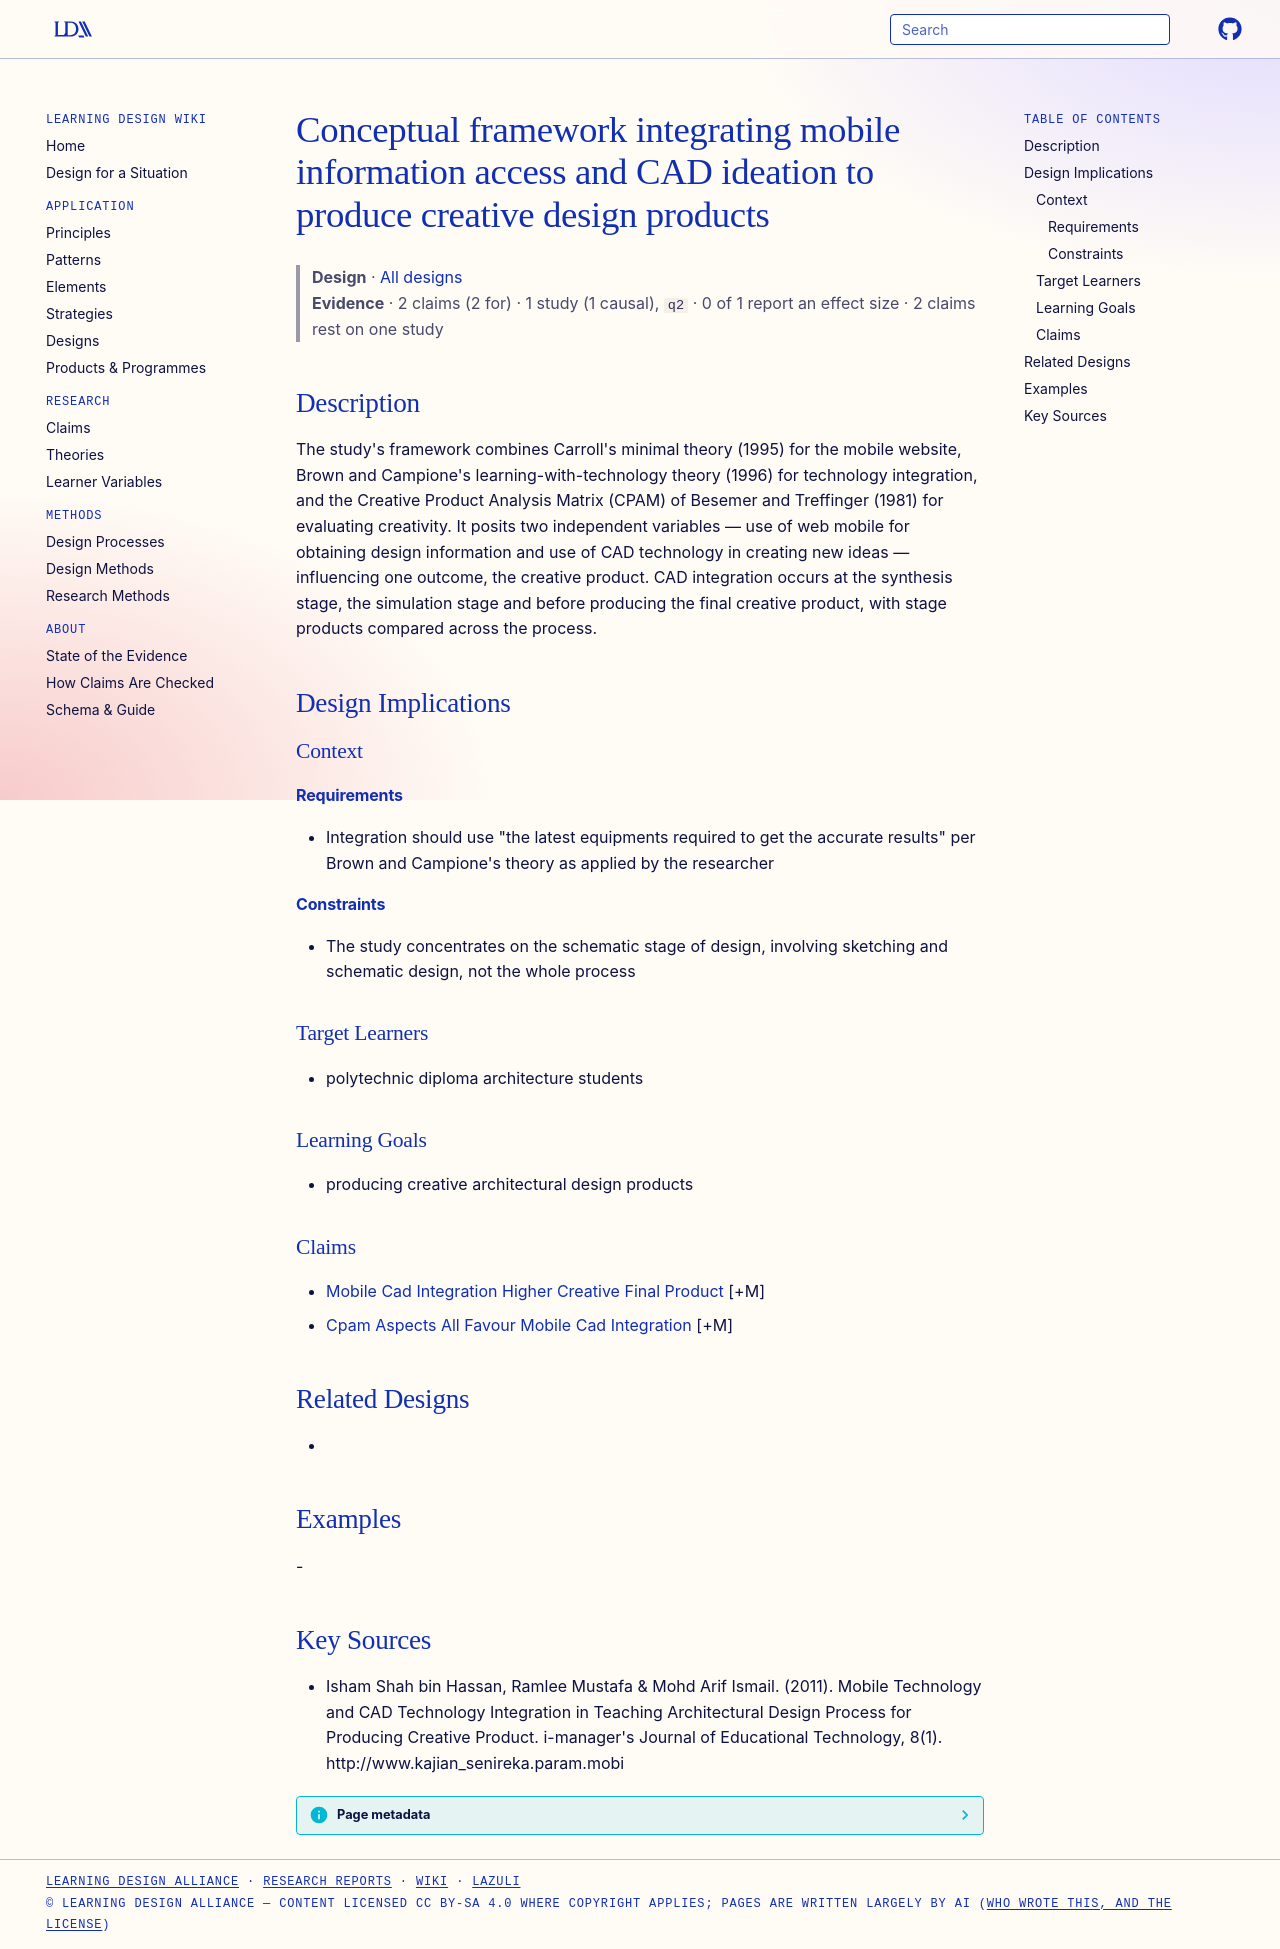

repository: Learning-Design-Alliance/learning-wiki · page: designs/mobile-cad-design-integration-framework/index.html · generator: mkdocs

---
type: design
id: mobile-cad-design-integration-framework
title: Conceptual framework integrating mobile information access and CAD ideation to produce creative design products
description: "The study's framework combines Carroll's minimal theory (1995) for the mobile website, Brown and Campione's learning-with-technology theory (1996) for technology integration, and the Creative Product Analysis Matrix (..."
status: review
generated:
  by: "process:settle-candidates"
  at: 2026-11-01
sources:
  - id: isham-shah-bin-hassan-2011
    resource: "http://www.kajian_senireka.param.mobi"
    title: "Isham Shah bin Hassan, Ramlee Mustafa & Mohd Arif Ismail. (2011). Mobile Technology and CAD Technology Integration in Teaching Architectural Design Process for Producing Creative Product. i-manager's Journal of Educational Technology, 8(1). http://www.kajian_senireka.param.mobi"
    author: "Isham Shah bin Hassan, Ramlee Mustafa & Mohd Arif Ismail"
---

# Conceptual framework integrating mobile information access and CAD ideation to produce creative design products

> **Design** · [All designs](index.md)
> **Evidence** · 2 claims (2 for) · 1 study (1 causal), `q2` · 0 of 1 report an effect size · 2 claims rest on one study

## Description
The study's framework combines Carroll's minimal theory (1995) for the mobile website, Brown and Campione's learning-with-technology theory (1996) for technology integration, and the Creative Product Analysis Matrix (CPAM) of Besemer and Treffinger (1981) for evaluating creativity. It posits two independent variables — use of web mobile for obtaining design information and use of CAD technology in creating new ideas — influencing one outcome, the creative product. CAD integration occurs at the synthesis stage, the simulation stage and before producing the final creative product, with stage products compared across the process.

## Design Implications

### Context
#### Requirements
- Integration should use "the latest equipments required to get the accurate results" per Brown and Campione's theory as applied by the researcher
#### Constraints
- The study concentrates on the schematic stage of design, involving sketching and schematic design, not the whole process

### Target Learners
- polytechnic diploma architecture students

### Learning Goals
- producing creative architectural design products

### Claims
- [Mobile Cad Integration Higher Creative Final Product](../claims/mobile-cad-integration-higher-creative-final-product.md) [+M]
- [Cpam Aspects All Favour Mobile Cad Integration](../claims/cpam-aspects-all-favour-mobile-cad-integration.md) [+M]

## Related Designs
- 

## Examples
-

## Key Sources
- Isham Shah bin Hassan, Ramlee Mustafa & Mohd Arif Ismail. (2011). Mobile Technology and CAD Technology Integration in Teaching Architectural Design Process for Producing Creative Product. i-manager's Journal of Educational Technology, 8(1). http://www.kajian_senireka.param.mobi
